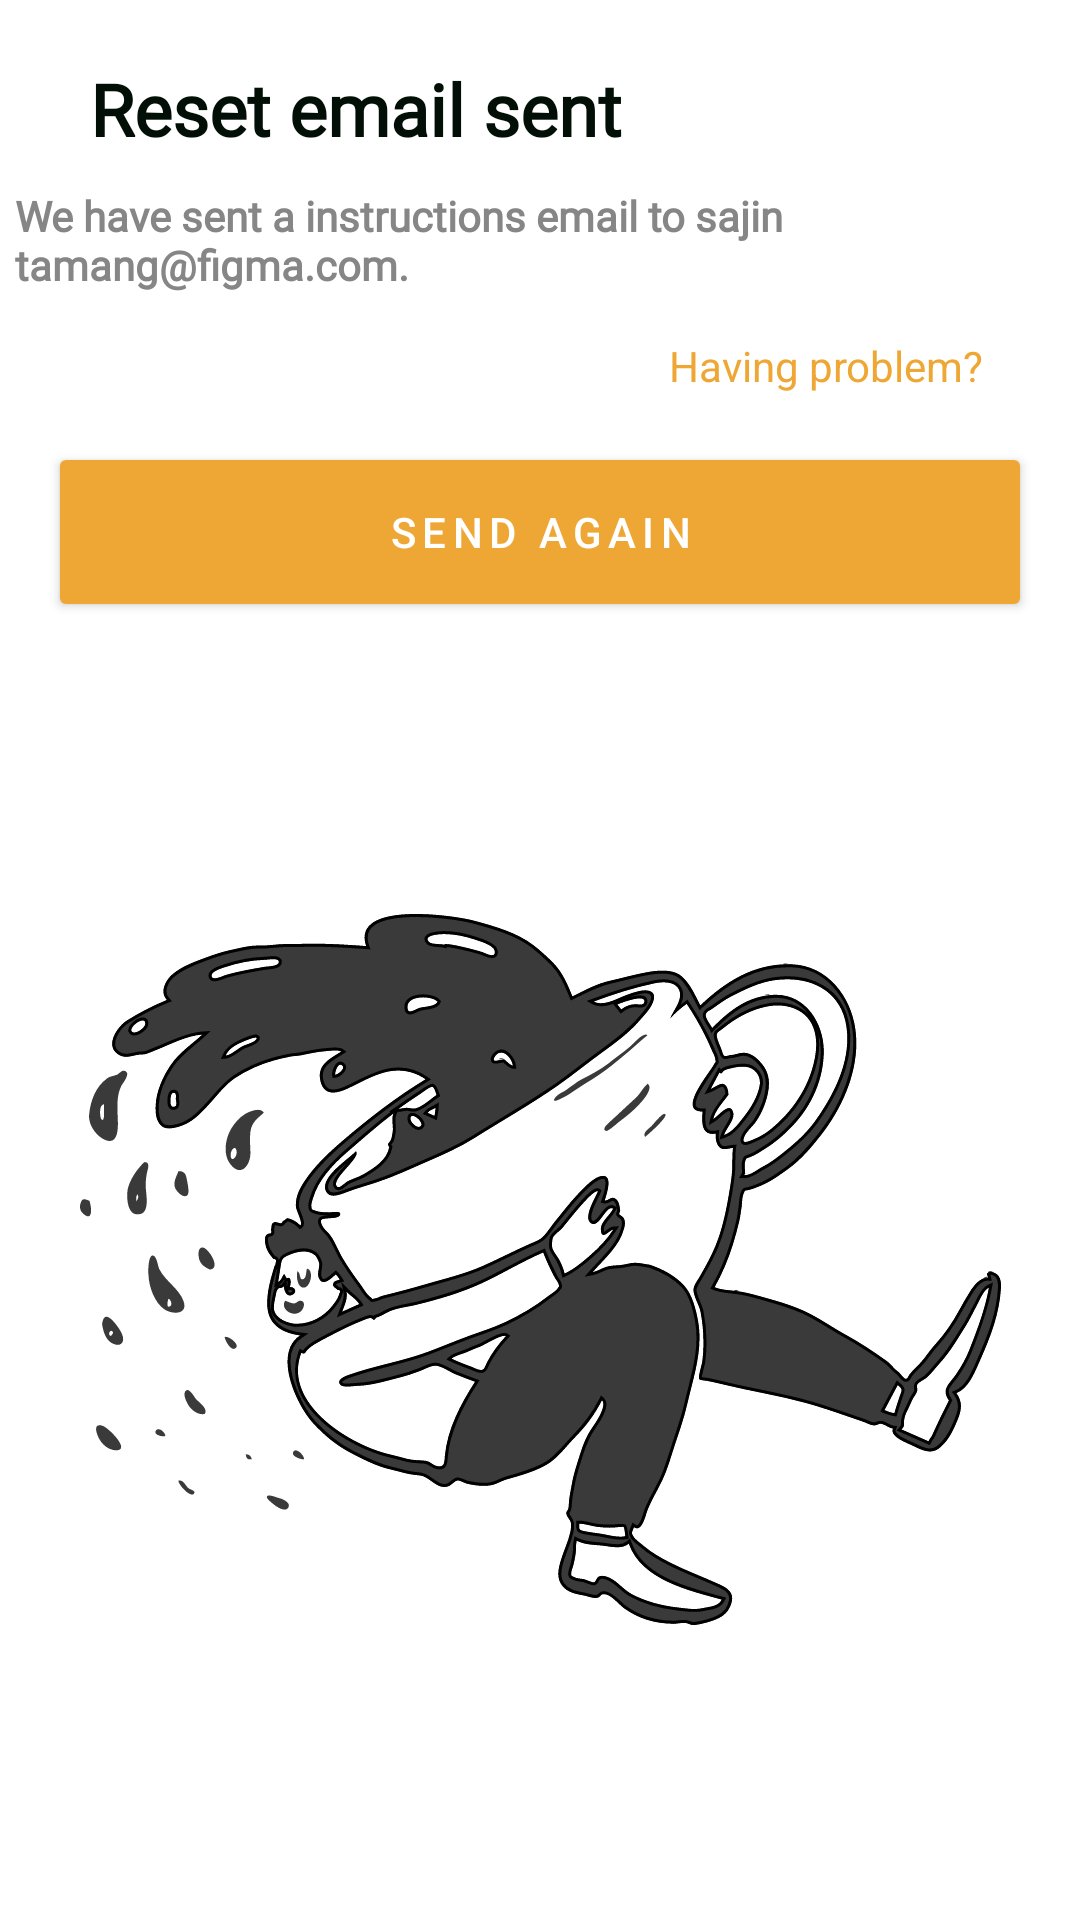

The Android layout XML behind this screen, and the referenced resources:
<!-- AndroidManifest.xml: application theme Theme.TamangFoodServiceTest -->
<!-- res/layout/reset_email.xml -->
<?xml version="1.0" encoding="utf-8"?>
<androidx.constraintlayout.widget.ConstraintLayout xmlns:android="http://schemas.android.com/apk/res/android"
    xmlns:tools="http://schemas.android.com/tools"
    xmlns:app="http://schemas.android.com/apk/res-auto"
    android:layout_width="match_parent"
    android:layout_height="match_parent"
    >

    <TextView
        android:id="@+id/sendEmail"
        android:layout_width="wrap_content"
        android:layout_height="wrap_content"
        android:layout_marginStart="30dp"
        android:layout_marginTop="20dp"
        android:fontFamily="@font/yugothil"
        android:text="Reset email sent"
        android:textStyle="bold"
        android:textColor="#010F07"
        android:textSize="24sp"
        app:layout_constraintStart_toStartOf="parent"
        app:layout_constraintTop_toTopOf="parent" />

    <TextView
        android:id="@+id/tvHavingProblem"
        android:layout_width="wrap_content"
        android:layout_height="wrap_content"
        android:layout_marginEnd="16dp"
        android:text="Having problem?"
        android:textColor="#EEA734"
        android:textSize="14sp"
        app:layout_constraintEnd_toEndOf="@+id/btnSendEmail"
        app:layout_constraintTop_toBottomOf="@+id/sendEmailText"
        tools:ignore="TextContrastCheck" />

    <TextView
        android:id="@+id/sendEmailText"
        android:layout_width="300dp"
        android:layout_height="50dp"
        android:layout_marginStart="30dp"
        android:layout_marginTop="10dp"
        android:layout_marginEnd="80dp"
        android:fontFamily="@font/yugothil"
        android:textStyle="bold"
        android:text="We have sent a instructions email to sajin tamang@figma.com."
        android:textColor="@color/body_text"
        android:textSize="14sp"
        app:layout_constraintEnd_toEndOf="parent"
        app:layout_constraintStart_toStartOf="parent"
        app:layout_constraintTop_toBottomOf="@+id/sendEmail" />


    <androidx.appcompat.widget.AppCompatButton
        android:id="@+id/btnSendEmail"
        style="@style/style_btn_get_started"
        android:layout_marginTop="16dp"
        android:letterSpacing=".15"
        android:text="Send again"
        android:textColor="@color/white"
        app:layout_constraintEnd_toEndOf="parent"
        app:layout_constraintStart_toStartOf="parent"
        app:layout_constraintTop_toBottomOf="@+id/tvHavingProblem"
        tools:ignore="TextContrastCheck" />

    <ImageView
        android:id="@+id/imageView2"
        android:layout_width="wrap_content"
        android:layout_height="wrap_content"
        android:src="@drawable/ic_ink"
        app:layout_constraintBottom_toBottomOf="parent"
        app:layout_constraintEnd_toEndOf="parent"
        app:layout_constraintStart_toStartOf="parent"
        app:layout_constraintTop_toBottomOf="@+id/btnSendEmail" />

</androidx.constraintlayout.widget.ConstraintLayout>
<!-- resources referenced by this layout -->
<resources>
  <color name="body_text">#868686</color>
  <color name="white">#FFFFFFFF</color>
  <!-- drawable ic_ink: vector/xml drawable (drawable, 53353 chars, omitted) -->
  <style name="style_btn_get_started">
          <item name="android:layout_width">0dp</item>
          <item name="android:layout_height">60dp</item>
          <item name="android:layout_marginStart">16dp</item>
          <item name="android:layout_marginEnd">16dp</item>
          <item name="android:backgroundTint">#EEA734</item>
          <item name="android:padding">16dp</item>
      </style>
  <style name="Theme.TamangFoodServiceTest" parent="Theme.MaterialComponents.DayNight.NoActionBar">
          
          <item name="colorPrimary">@color/DarkOrange</item>
          <item name="colorPrimaryVariant">@color/purple_700</item>
          <item name="colorOnPrimary">@color/white</item>
          
          <item name="colorSecondary">@color/teal_200</item>
          <item name="colorSecondaryVariant">@color/teal_700</item>
          <item name="colorOnSecondary">@color/Black</item>
  
          
          <item name="android:windowLightStatusBar">true</item>
          <item name="android:statusBarColor">@color/trans</item>
          
  
          
      </style>
  <color name="DarkOrange">#FF8C00</color>
  <color name="purple_700">#FF3700B3</color>
  <color name="teal_200">#FF03DAC5</color>
  <color name="teal_700">#FF018786</color>
  <color name="Black">#000000</color>
  <color name="trans">#00000000 </color>
</resources>
